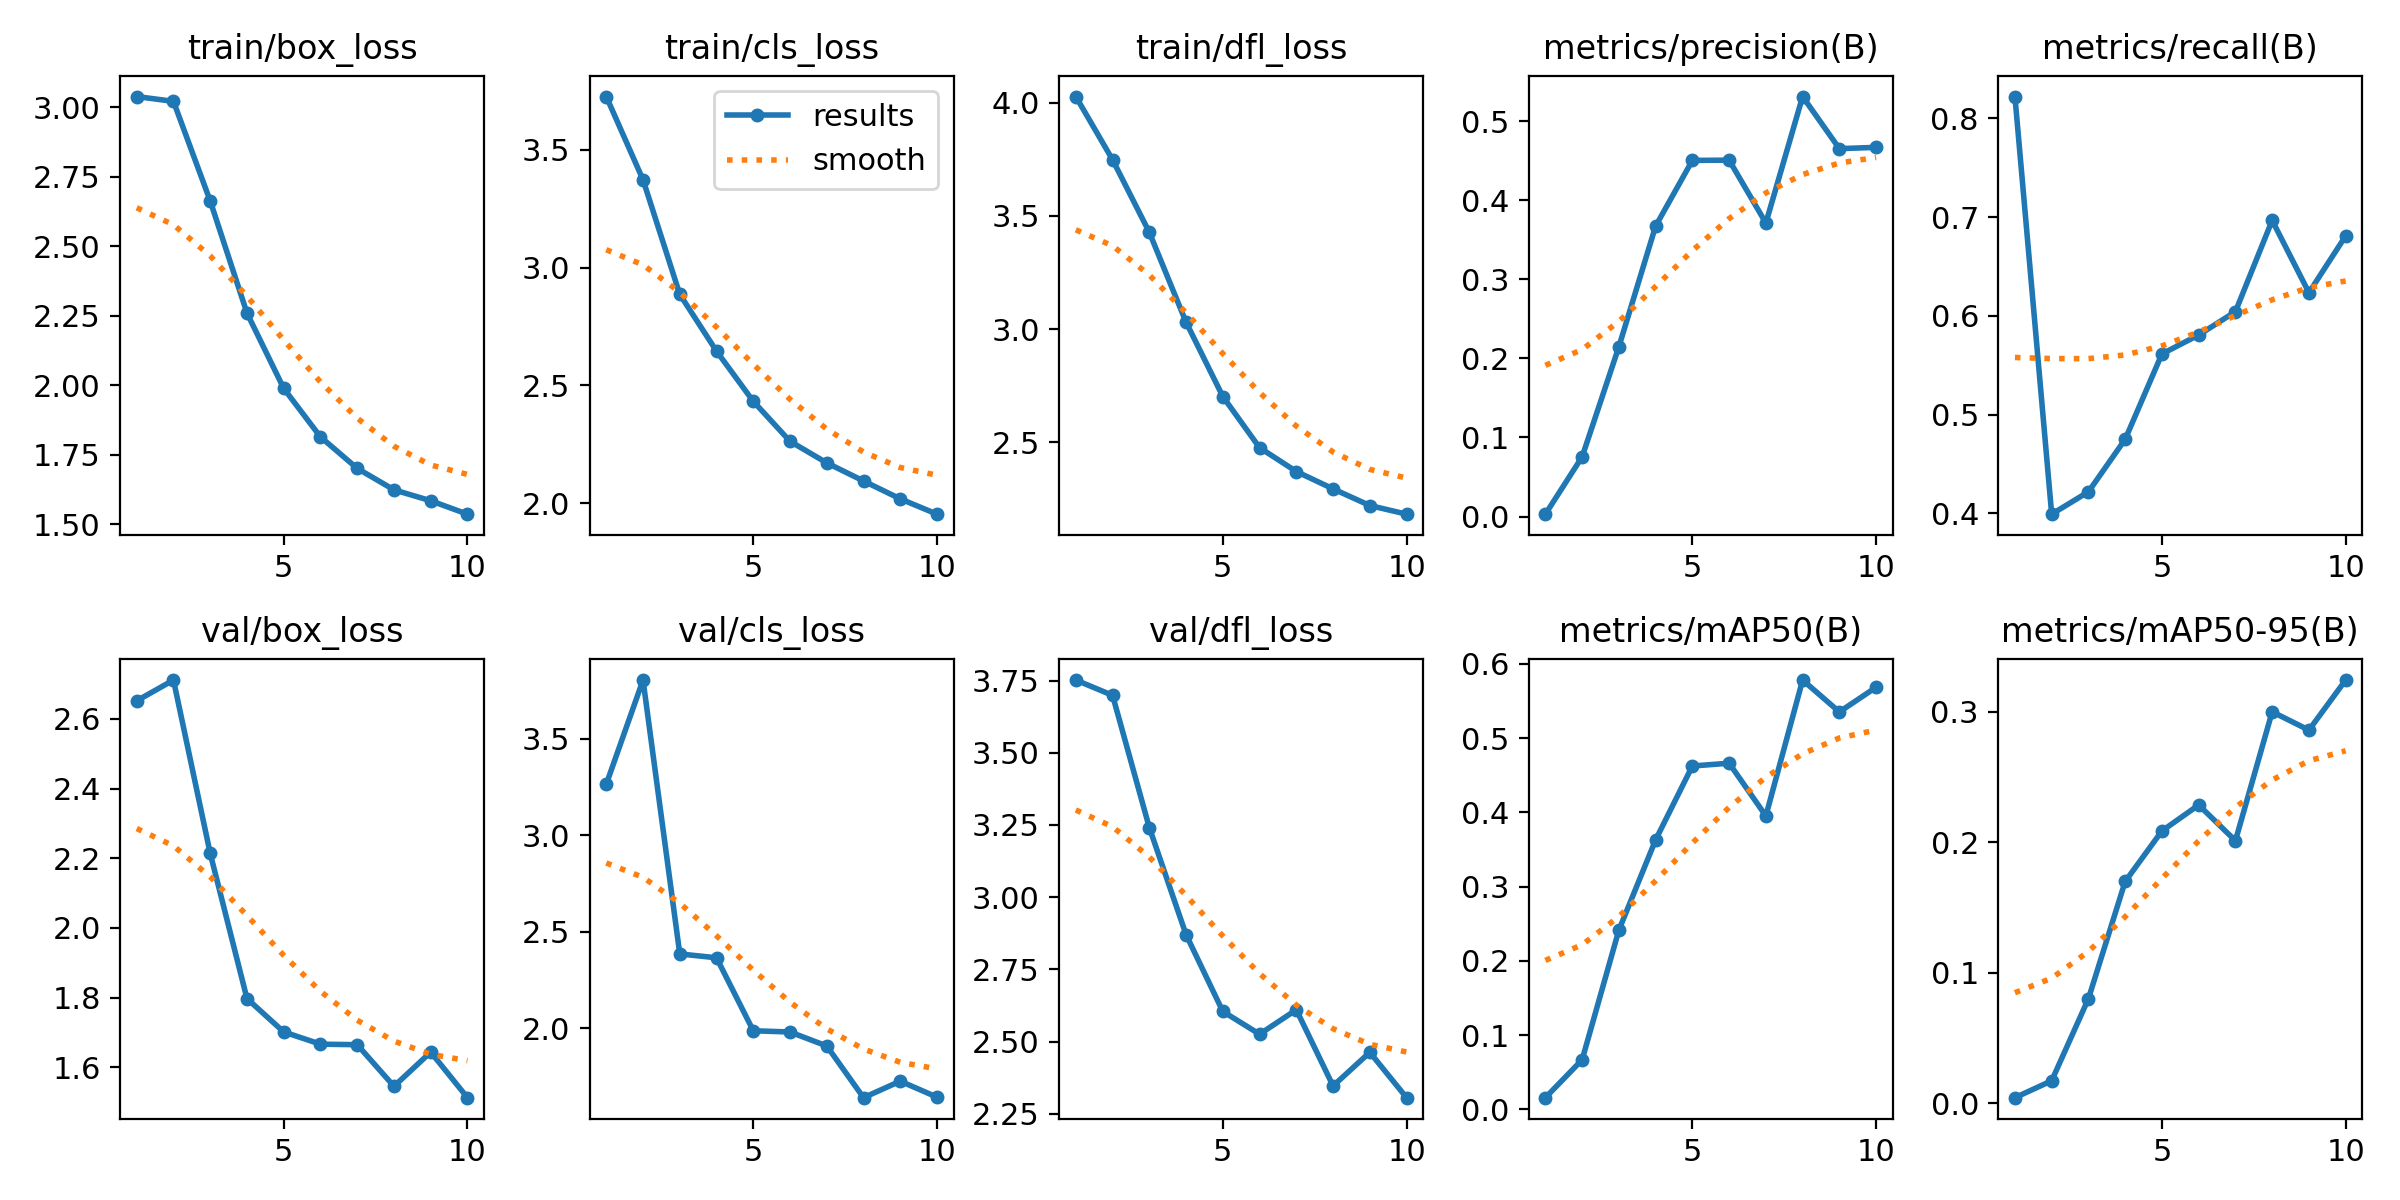

The data file committed next to this chart (first rows):
epoch, train/box_loss, train/cls_loss, train/dfl_loss, metrics/precision(B), metrics/recall(B), metrics/mAP50(B), metrics/mAP50-95(B), val/box_loss, val/cls_loss, val/dfl_loss, lr/pg0, lr/pg1, lr/pg2
1, 3.038, 3.727, 4.028, 0.00296, 0.8221, 0.01579, 0.00434, 2.652, 3.265, 3.752, 0.07008, 0.003324, 0.003324
2, 3.021, 3.373, 3.748, 0.07548, 0.399, 0.06683, 0.0173, 2.712, 3.805, 3.699, 0.03943, 0.005998, 0.005998
3, 2.663, 2.887, 3.427, 0.2147, 0.4217, 0.2415, 0.08015, 2.214, 2.386, 3.241, 0.008106, 0.008013, 0.008013
4, 2.26, 2.646, 3.03, 0.3674, 0.4749, 0.3631, 0.17, 1.797, 2.366, 2.87, 0.00703, 0.00703, 0.00703
5, 1.989, 2.433, 2.702, 0.4504, 0.5614, 0.4626, 0.2087, 1.701, 1.988, 2.604, 0.00703, 0.00703, 0.00703
6, 1.814, 2.263, 2.475, 0.4508, 0.5806, 0.4663, 0.2285, 1.666, 1.982, 2.526, 0.00604, 0.00604, 0.00604
7, 1.701, 2.171, 2.37, 0.3712, 0.6042, 0.3954, 0.2012, 1.665, 1.909, 2.61, 0.00505, 0.00505, 0.00505
8, 1.624, 2.094, 2.293, 0.5312, 0.6967, 0.5784, 0.2999, 1.545, 1.642, 2.347, 0.00406, 0.00406, 0.00406
9, 1.585, 2.018, 2.22, 0.4653, 0.6234, 0.5355, 0.2859, 1.643, 1.727, 2.463, 0.00307, 0.00307, 0.00307
10, 1.536, 1.953, 2.181, 0.467, 0.681, 0.5687, 0.3242, 1.513, 1.644, 2.306, 0.00208, 0.00208, 0.00208
